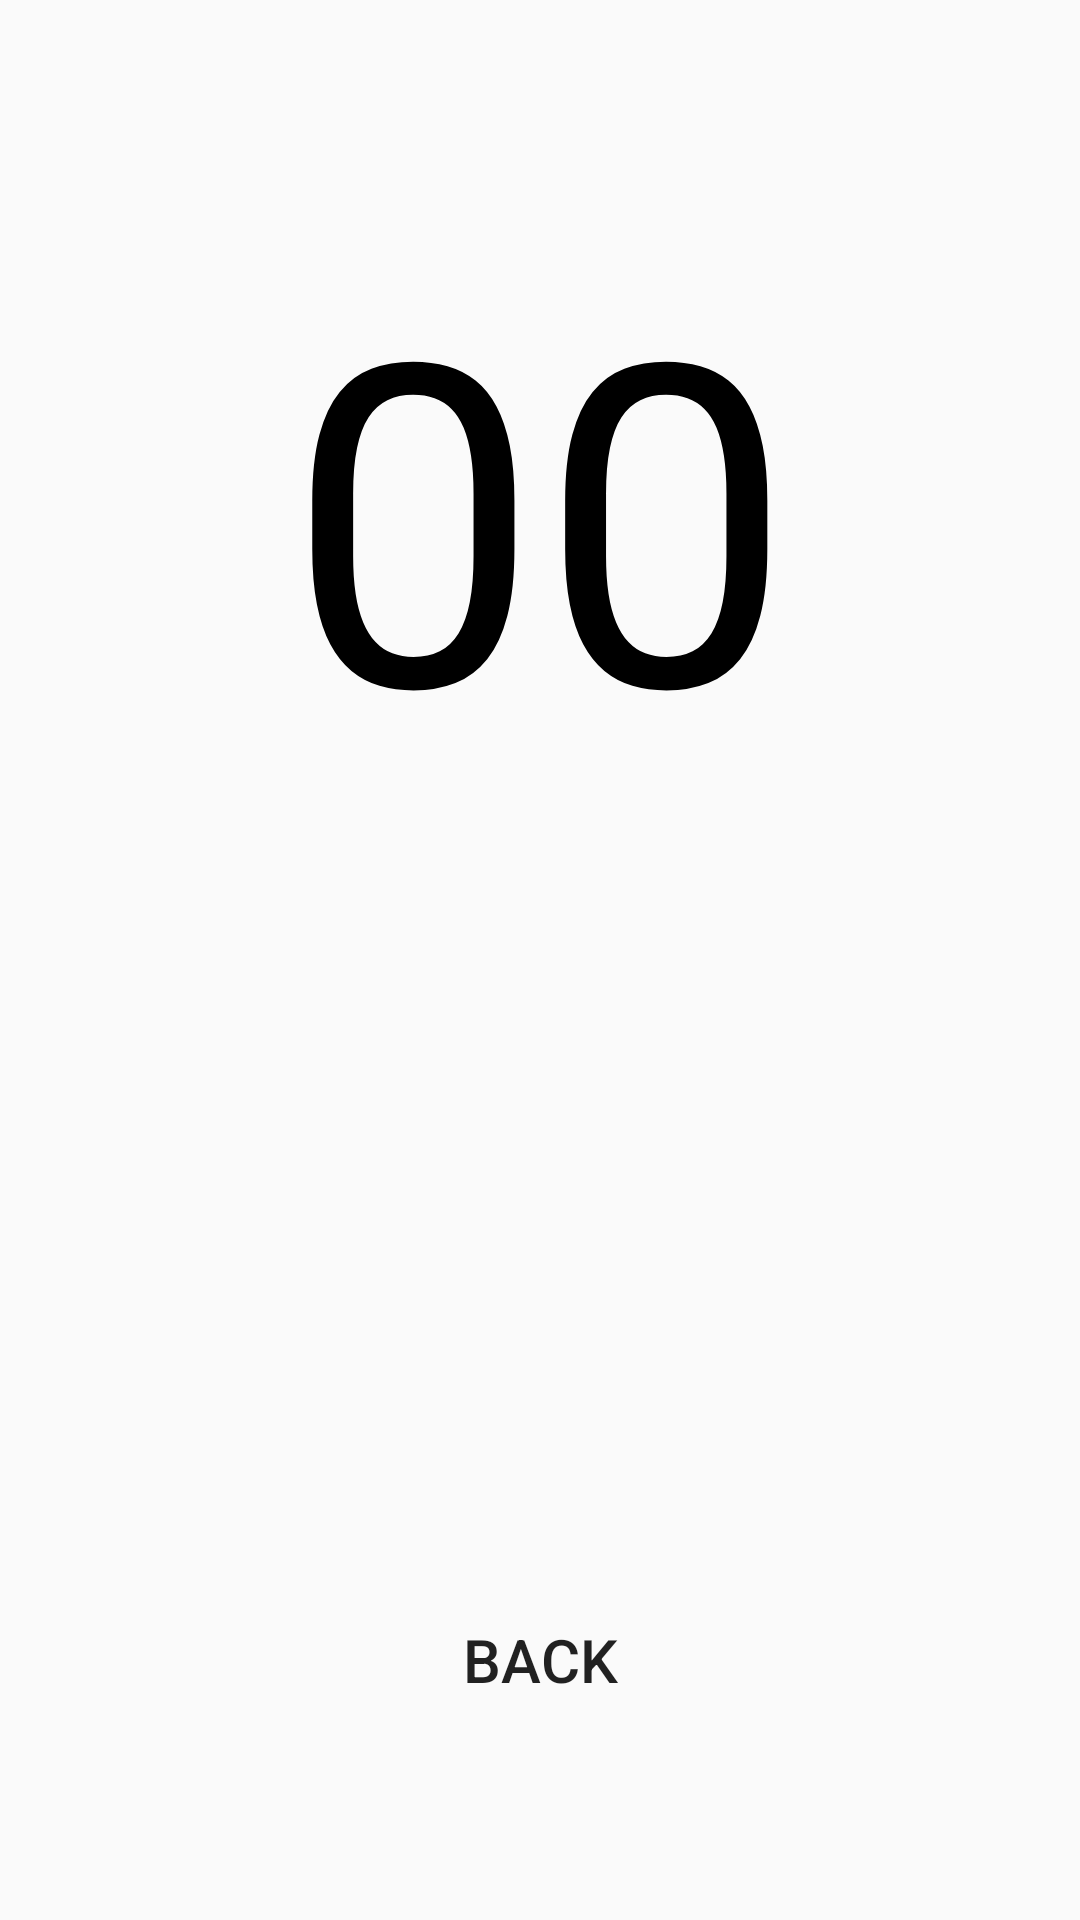

The Android layout XML behind this screen, and the referenced resources:
<!-- AndroidManifest.xml: application theme AppTheme -->
<!-- res/layout/activity_about.xml -->
<?xml version="1.0" encoding="utf-8"?>
<androidx.constraintlayout.widget.ConstraintLayout xmlns:android="http://schemas.android.com/apk/res/android"
    android:layout_width="match_parent"
    android:layout_height="match_parent"
    xmlns:app="http://schemas.android.com/apk/res-auto">

    <TextView
        android:id="@+id/title"
        android:layout_width="wrap_content"
        android:layout_height="wrap_content"
        android:text="00"
        android:textSize="150dp"
        android:textColor="@android:color/black"
        android:layout_marginTop="70dp"
        app:layout_constraintLeft_toLeftOf="parent"
        app:layout_constraintRight_toRightOf="parent"
        app:layout_constraintTop_toTopOf="parent" />

    <ImageView
        android:id="@+id/stlabel"
        android:src="@drawable/heostudiodarkmark"
        android:layout_width="200dp"
        android:layout_height="wrap_content"
        android:layout_marginTop="50dp"
        app:layout_constraintBottom_toBottomOf="@id/title"
        app:layout_constraintLeft_toLeftOf="parent"
        app:layout_constraintRight_toRightOf="parent"
        app:layout_constraintTop_toTopOf="@id/gitbtn" />

    <ImageButton
        android:id="@+id/gitbtn"
        android:layout_width="wrap_content"
        android:layout_height="wrap_content"
        android:src="@drawable/githubmark64px"
        android:background="@android:color/transparent"
        android:layout_marginBottom="100dp"
        app:layout_constraintBottom_toBottomOf="@id/stlabel"
        app:layout_constraintLeft_toLeftOf="parent"
        app:layout_constraintRight_toRightOf="parent"
        app:layout_constraintTop_toBottomOf="parent"/>

    <Button
        android:id="@+id/backbtn"
        android:layout_width="wrap_content"
        android:layout_height="wrap_content"
        android:text="back"
        android:textSize="20dp"
        android:background="@android:color/transparent"
        app:layout_constraintBottom_toBottomOf="@id/gitbtn"
        app:layout_constraintLeft_toLeftOf="parent"
        app:layout_constraintRight_toRightOf="parent"
        app:layout_constraintTop_toBottomOf="parent"
        style="?android:attr/borderlessButtonStyle"/>

</androidx.constraintlayout.widget.ConstraintLayout>
<!-- resources referenced by this layout -->
<resources>
  <style name="AppTheme" parent="Theme.AppCompat.Light.NoActionBar">
          
          <item name="colorPrimary">@color/colorPrimary</item>
          <item name="colorPrimaryDark">@color/colorPrimaryDark</item>
          <item name="colorAccent">@color/colorAccent</item>
          <item name="android:windowDrawsSystemBarBackgrounds">true</item>
          <item name="android:statusBarColor">@android:color/transparent</item>
          <item name="android:windowTranslucentStatus">true</item>
      </style>
  <!-- not gathered from this repository: default colours our renderer supplied (Android Studio template values) -->
  <color name="colorPrimary">#FF6200EE</color>
  <color name="colorPrimaryDark">#FF3700B3</color>
  <color name="colorAccent">#FF03DAC5</color>
</resources>
